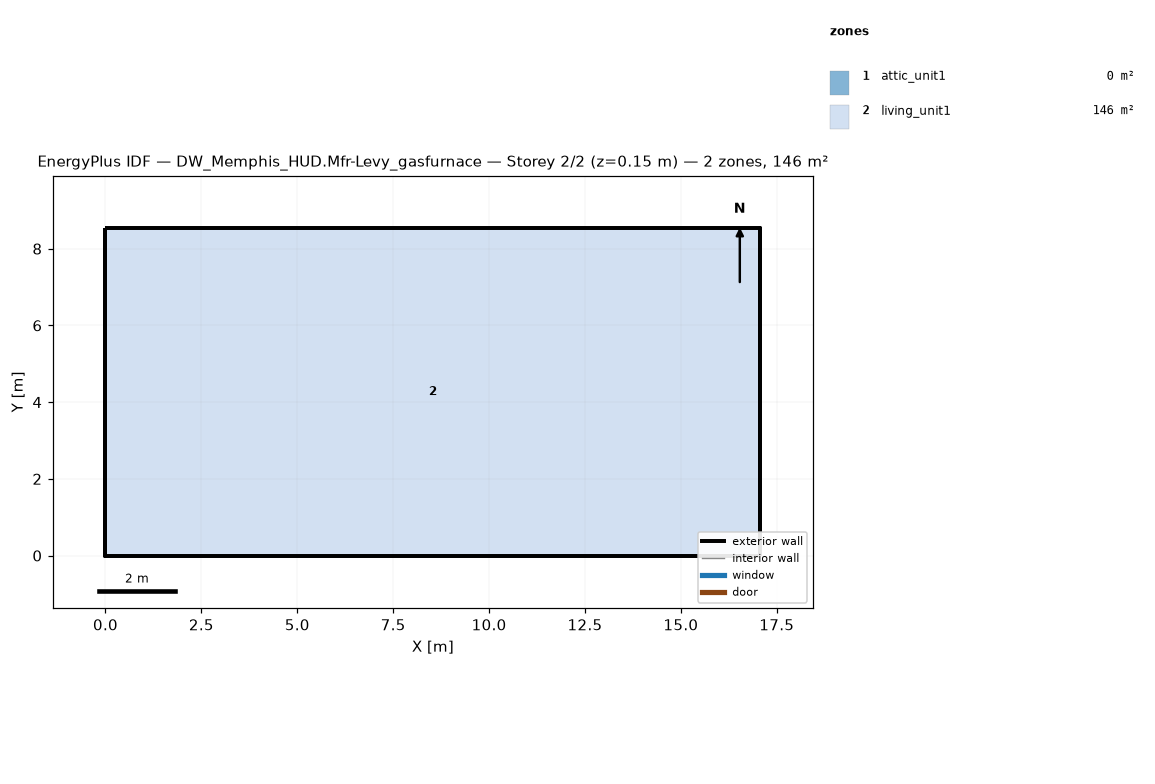
=== STOREY PLAN SPEC (per zone: floor XY polygon, exterior-wall plan segments, windows/doors) ===
zone 1: attic_unit1  (0.0 m²)
  exterior wall: (17.07, 0.00) – (17.07, 8.54) – (17.07, 4.27)  [12.8 m]
  exterior wall: (0.00, 8.54) – (0.00, 0.00) – (0.00, 4.27)  [12.8 m]
zone 2: living_unit1  (145.7 m²)
  floor: (0.00, 0.00) (0.00, 8.54) (17.07, 8.54) (17.07, 0.00)
  exterior wall: (0.00, 0.00) – (17.07, 0.00)  [17.1 m]
  exterior wall: (17.07, 0.00) – (17.07, 8.54)  [8.5 m]
  exterior wall: (17.07, 8.54) – (0.00, 8.54)  [17.1 m]
  exterior wall: (0.00, 8.54) – (0.00, 0.00)  [8.5 m]

=== DERIVED (storey summary) ===
Building: DW_Memphis_HUD.Mfr-Levy_gasfurnace
Storey: 2 of 2  (floor level z = 0.15 m)
Storey gross floor area: 145.7 m²
Zones on this storey: 2
  - attic_unit1: floor 0.0 m²; exterior wall 25.6 m (5.7 m²); WWR 0.0%
  - living_unit1: floor 145.7 m²; exterior wall 51.2 m (117.1 m²); WWR 0.0%
Zone adjacency: (none detected)